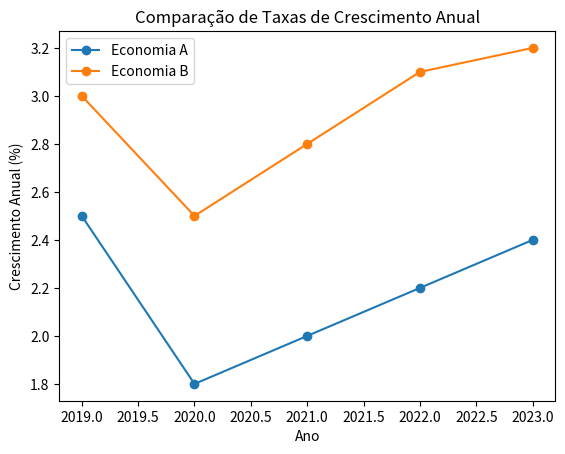

Write Python code to recreate this figure.
import matplotlib.pyplot as plt

anos = [2019, 2020, 2021, 2022, 2023]
economia_a = [2.5, 1.8, 2.0, 2.2, 2.4]
economia_b = [3.0, 2.5, 2.8, 3.1, 3.2]

plt.plot(anos, economia_a, marker='o', label='Economia A')
plt.plot(anos, economia_b, marker='o', label='Economia B')

plt.title('Comparação de Taxas de Crescimento Anual')
plt.xlabel('Ano')
plt.ylabel('Crescimento Anual (%)')
plt.legend()

plt.show()